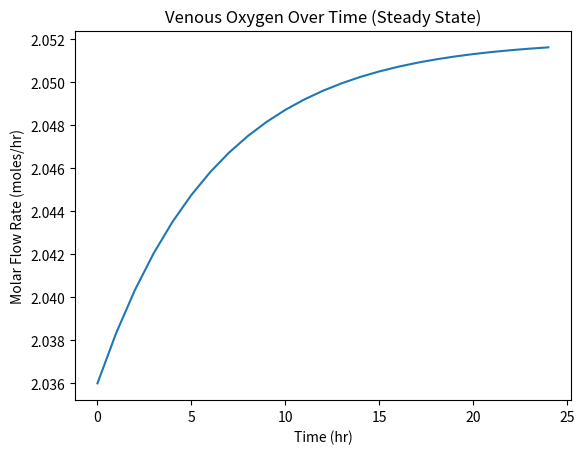
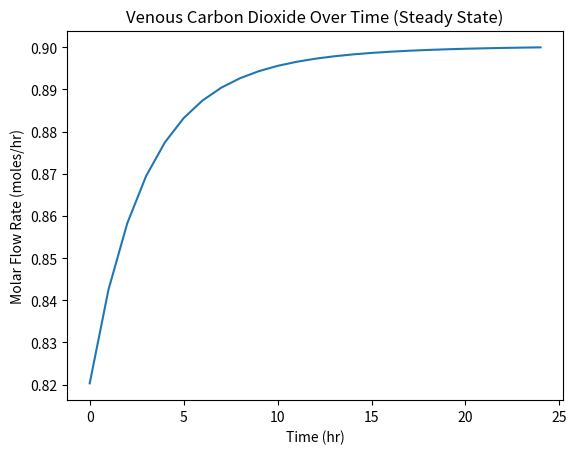
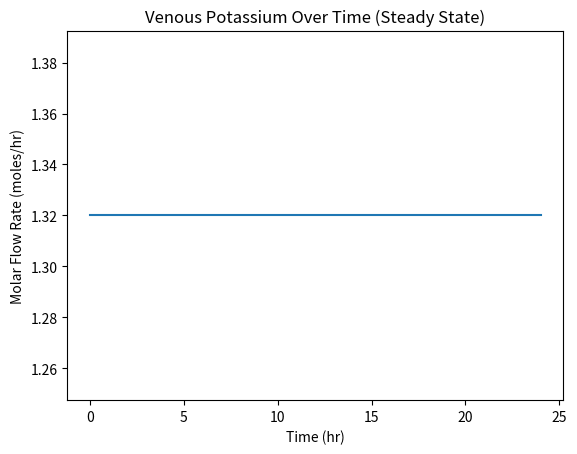
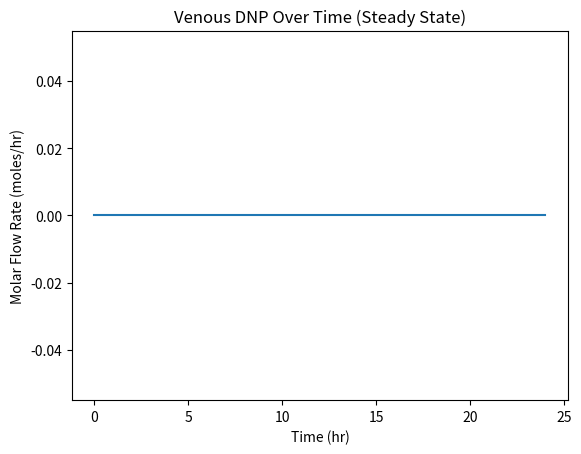

These figures' Python source, in order:
import numpy as np
import pandas as pd
import matplotlib.pyplot as plt

'''
FUNCTIONS (BOXES ON OUR DIAGRAM)
'''
# 1 + 2 + 5 = 3 + 4
def intake(oxygen1, co1, k1, dnp1, oxygen2, co2, k2, dnp2, oxygen3, co3, k3, dnp3, oxygen5, co5, k5, dnp5):
    oxygen4 = oxygen1 + oxygen2 + oxygen5 - oxygen3
    co4 = co1 + co2 + co5 - co3
    k4 = k1 + k2 + k5 - k3
    dnp4 = dnpFrac*dnp1 + dnp2 + dnp5 - dnp3
    
    return oxygen4, co4, k4, dnp4

# splits arterial blood into 3 streams
def arterial(oxygen4, co4, k4, dnp4):
    oxygen6 = adiposeFrac * oxygen4
    co6 = adiposeFrac * co4
    k6 = adiposeFrac * k4
    dnp6 = adiposeFrac * dnp4

    oxygen7 = skmcFrac * oxygen4
    co7 = skmcFrac * co4
    k7 = skmcFrac * k4
    dnp7 = skmcFrac * dnp4

    oxygen8 = robFrac * oxygen4
    co8 = robFrac * co4
    k8 = robFrac * k4
    dnp8 = robFrac * dnp4
    
    return oxygen6, co6, k6, dnp6, oxygen7, co7, k7, dnp7, oxygen8, co8, k8, dnp8

def adipose(oxygen6, co6, k6, dnp6):
    oxygen9 = oxygen6 * (1-rq)
    co9 = co6 + oxygen6 * rq
    k9 = k6
    dnp9 = dnp6
    return oxygen9, co9, k9, dnp9

def skmc(oxygen7, co7, k7, dnp7):
    oxygen10 = oxygen7 * (1-rq)
    co10 = co7 + oxygen7 * rq / 0.21
    k10 = k7
    dnp10 = dnp7
    return oxygen10, co10, k10, dnp10

def rob(oxygen8, co8, k8, dnp8):
    oxygen11 = oxygen8 * (1-rq)
    co11 = co8 + oxygen8 * rq
    k11 = k8 - urinek
    dnp11 = dnp8
    return oxygen11, co11, k11, dnp11, oxygen12, co12, k12, dnp12

# 9 + 10 + 11 = 5
def venous(oxygen9, co9, k9, dnp9, oxygen10, co10, k10, dnp10, oxygen11, co11, k11, dnp11):
    oxygen5 = oxygen9 + oxygen10 + oxygen11
    co5 = co9 + co10 + co11
    co5 = co5 - (bicarb * (co5 - co5const))
    k5 = k9 + k10 + k11
    dnp5 = dnp9 + dnp10 + dnp11
    
    return oxygen5, co5, k5, dnp5


'''
ACTUAL CODE
'''

colnames = []
compounds = ["oxygen", "co", "k", "dnp"]
for i in range (1, 13):
    for compound in compounds:
        colnames.append(f"{compound}{i}")

data = pd.DataFrame(columns=colnames, index=range(25))

# initialize everything as 0, conditions/ICs below
zeros = [0] * 48
oxygen1, co1, k1, dnp1, oxygen2, co2, k2, dnp2, oxygen3, co3, k3, dnp3, oxygen4, co4, k4, dnp4, oxygen5, co5, k5, dnp5, \
    oxygen6, co6, k6, dnp6, oxygen7, co7, k7, dnp7, oxygen8, co8, k8, dnp8, oxygen9, co9, k9, dnp9, oxygen10, co10, k10, dnp10, \
    oxygen11, co11, k11, dnp11, oxygen12, co12, k12, dnp12 = zeros
    
# constants/initial conditions here (MOLES/HR)
airVol = 360 # liters of air per hour
molesPerHour = airVol / 0.08206 / 310.15   # n = PV/RT

# breathing in
oxygen1 = molesPerHour * 0.21 * 0.9
co1 = molesPerHour * 0.0004 * 0.9
dnp1 = 0

# eating
k2 = 0.00321

# breathing out
oxygen3 = molesPerHour * 0.164
co3 = molesPerHour * 0.036

# initial conditions in blood
oxygen5 = 2.036
co5 = 0.8203
k5 = 1.32
co5const = 0.8203

# arterial fractions
adiposeFrac = 0.04
skmcFrac = 0.14
robFrac = 1 - adiposeFrac - skmcFrac

# reaction rates
rq = 0.7 * 0.21
bicarb = 0.08356 * np.log(40.23)

# dnp absorption fraction
dnpFrac = 0.31

# urine potassium leaving
urinek = 0.00321

# fill into row 0 of data
data.iloc[0] = [oxygen1, co1, k1, dnp1, oxygen2, co2, k2, dnp2, oxygen3, co3, k3, dnp3, oxygen4, co4, k4, dnp4, \
    oxygen5, co5, k5, dnp5, oxygen6, co6, k6, dnp6, oxygen7, co7, k7, dnp7, oxygen8, co8, k8, dnp8, \
    oxygen9, co9, k9, dnp9, oxygen10, co10, k10, dnp10, oxygen11, co11, k11, dnp11, oxygen12, co12, k12, dnp12]

for i in range(1, 25):
    oxygen4, co4, k4, dnp4 = intake(oxygen1, co1, k1, dnp1, oxygen2, co2, k2, dnp2, oxygen3, co3, k3, dnp3, oxygen5, co5, k5, dnp5)
    oxygen6, co6, k6, dnp6, oxygen7, co7, k7, dnp7, oxygen8, co8, k8, dnp8 = arterial(oxygen4, co4, k4, dnp4)
    oxygen9, co9, k9, dnp9 = adipose(oxygen6, co6, k6, dnp6)
    oxygen10, co10, k10, dnp10 = skmc(oxygen7, co7, k7, dnp7)
    oxygen11, co11, k11, dnp11, oxygen12, co12, k12, dnp12 = rob(oxygen8, co8, k8, dnp8)
    oxygen5, co5, k5, dnp5 = venous(oxygen9, co9, k9, dnp9, oxygen10, co10, k10, dnp10, oxygen11, co11, k11, dnp11)
    
    data.iloc[i] = [oxygen1, co1, k1, dnp1, oxygen2, co2, k2, dnp2, oxygen3, co3, k3, dnp3, oxygen4, co4, k4, dnp4, \
        oxygen5, co5, k5, dnp5, oxygen6, co6, k6, dnp6, oxygen7, co7, k7, dnp7, oxygen8, co8, k8, dnp8, \
        oxygen9, co9, k9, dnp9, oxygen10, co10, k10, dnp10, oxygen11, co11, k11, dnp11, oxygen12, co12, k12, dnp12]
    
data.to_csv("steadystate.csv")

stream = 5
    
plt.figure()
plt.plot(data[f'oxygen{stream}'])
plt.title('Venous Oxygen Over Time (Steady State)')
plt.xlabel('Time (hr)')
plt.ylabel('Molar Flow Rate (moles/hr)')
plt.savefig(f"ss-oxygen{stream}.png")

plt.figure()
plt.plot(data[f'co{stream}'])
plt.title('Venous Carbon Dioxide Over Time (Steady State)')
plt.xlabel('Time (hr)')
plt.ylabel('Molar Flow Rate (moles/hr)')
plt.savefig(f"ss-co{stream}.png")

plt.figure()
plt.plot(data[f'k{stream}'])
plt.title('Venous Potassium Over Time (Steady State)')
plt.xlabel('Time (hr)')
plt.ylabel('Molar Flow Rate (moles/hr)')
plt.savefig(f"ss-k{stream}.png")

plt.figure()
plt.plot(data[f'dnp{stream}'])
plt.title('Venous DNP Over Time (Steady State)')
plt.xlabel('Time (hr)')
plt.ylabel('Molar Flow Rate (moles/hr)')
plt.savefig(f"ss-dnp{stream}.png")

# fig, axes = plt.subplots(2, 2, figsize=(15, 8))

# ax = axes[0,0]
# ax.plot(data[f'oxygen{stream}'])
# ax.set_title('Venous Oxygen Over Time (Steady State)')
# ax.set_xlabel('Time (hr)')
# ax.set_ylabel('Molar Flow Rate (moles/hr)')
# ax.grid(True)

# ax = axes[0,1]
# ax.plot(data[f'co{stream}'])
# ax.set_title('Venous Carbon Dioxide Over Time (Steady State)')
# ax.set_xlabel('Time (hr)')
# ax.set_ylabel('Molar Flow Rate (moles/hr)')
# ax.grid(True)

# ax = axes[1,0]
# ax.plot(data[f'k{stream}'])
# ax.set_title('Venous Potassium Over Time (Steady State)')
# ax.set_xlabel('Time (hr)')
# ax.set_ylabel('Molar Flow Rate (moles/hr)')
# ax.grid(True)

# ax = axes[1,1]
# ax.plot(data[f'dnp{stream}'])
# ax.set_title('Venous DNP Over Time (Steady State)')
# ax.set_xlabel('Time (hr)')
# ax.set_ylabel('Molar Flow Rate (moles/hr)')
# ax.grid(True)
    
# fig.tight_layout()

# plt.savefig('steadystate.png')
# plt.show()



